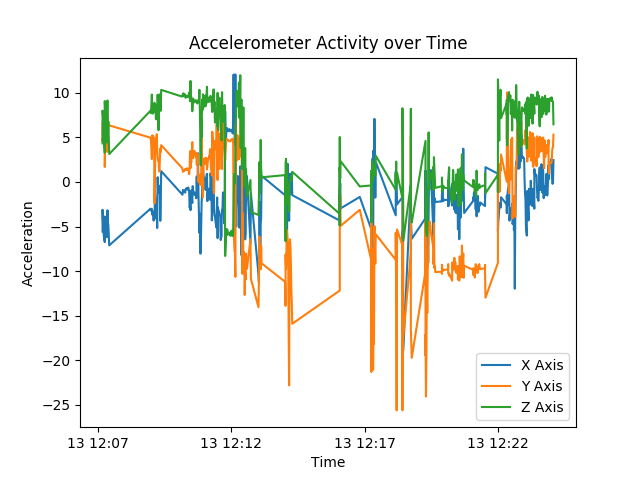

The data file committed next to this chart (first rows):
Date, Time, X, Y, Z
12-13-2017, 12:07:10, -5.556, 6.744, 4.325
12-13-2017, 12:07:10, -4.273, 4.565, 7.353
12-13-2017, 12:07:10, -3.118, 4.824, 7.999
12-13-2017, 12:07:11, -4.565, 4.632, 7.367
12-13-2017, 12:07:12, -5.188, 6.601, 5.245
12-13-2017, 12:07:13, -6.136, 5.633, 4.857
12-13-2017, 12:07:15, -6.744, 6.251, 3.272
12-13-2017, 12:07:15, -3.875, 1.686, 9.068
12-13-2017, 12:07:16, -4.747, 4.895, 7.472
12-13-2017, 12:07:17, -4.646, 6.261, 6.189
12-13-2017, 12:07:18, -6.198, 6.275, 5.298
12-13-2017, 12:07:20, -6.146, 6.323, 4.421
12-13-2017, 12:07:21, -3.789, 3.363, 9.139
12-13-2017, 12:07:21, -3.171, 4.282, 8.004
12-13-2017, 12:07:22, -4.527, 7.041, 5.097
12-13-2017, 12:07:23, -4.785, 6.562, 6.759
12-13-2017, 12:07:25, -7.108, 6.347, 3.128
12-13-2017, 12:08:58, -2.994, 4.962, 7.995
12-13-2017, 12:08:59, -3.219, 4.642, 7.702
12-13-2017, 12:09:00, -3.123, 3.645, 8.641
12-13-2017, 12:09:01, -3.018, 2.567, 9.805
12-13-2017, 12:09:02, -3.669, 5.236, 8.239
12-13-2017, 12:09:03, -3.296, 5.077, 7.664
12-13-2017, 12:09:04, -3.626, 5.154, 7.827
12-13-2017, 12:09:05, -4.335, 4.843, 7.827
12-13-2017, 12:09:06, -3.506, 4.891, 7.841
12-13-2017, 12:09:07, -4.148, -2.385, 8.876
12-13-2017, 12:09:08, -1.193, 0.57, 8.55
12-13-2017, 12:09:09, -2.175, 4.172, 8.708
12-13-2017, 12:09:10, -3.051, 4.665, 7.041
12-13-2017, 12:09:11, -4.076, 4.795, 7.027
12-13-2017, 12:09:12, -2.951, 5.36, 8.632
12-13-2017, 12:09:13, -5.164, 3.593, 7.123
12-13-2017, 12:09:14, 0.5365, 2.821, 9.776
12-13-2017, 12:09:15, -0.9724, 2.405, 8.574
12-13-2017, 12:09:16, -1.193, 2.52, 5.806
12-13-2017, 12:09:17, -0.4072, 1.619, 9.671
12-13-2017, 12:09:18, -0.4982, 1.159, 9.82
12-13-2017, 12:09:19, -1.059, 2.357, 9.254
12-13-2017, 12:09:20, -4.359, 3.755, 8.833
12-13-2017, 12:09:21, -2.419, 3.377, 7.975
12-13-2017, 12:09:22, 1.212, 4.129, 10.33
12-13-2017, 12:10:09, -1.38, 1.566, 9.575
12-13-2017, 12:10:10, -1.432, 1.442, 9.609
12-13-2017, 12:10:11, -0.8909, 1.14, 9.911
12-13-2017, 12:10:12, -0.958, 1.212, 9.939
12-13-2017, 12:10:13, -1.039, 1.245, 9.614
12-13-2017, 12:10:14, -1.063, 1.221, 9.867
12-13-2017, 12:10:15, -0.9628, 1.36, 9.8
12-13-2017, 12:10:16, -1.198, 1.456, 9.791
12-13-2017, 12:10:17, -0.8287, 1.475, 9.427
12-13-2017, 12:10:18, -0.7999, 1.399, 9.556
12-13-2017, 12:10:19, -0.6898, 1.341, 9.657
12-13-2017, 12:10:20, -0.7951, 1.375, 9.585
12-13-2017, 12:10:21, -0.8526, 1.547, 9.666
12-13-2017, 12:10:22, -0.6802, 1.451, 9.503
12-13-2017, 12:10:23, -0.6323, 1.346, 9.671
12-13-2017, 12:10:24, -0.7951, 1.437, 9.685
12-13-2017, 12:10:25, -1.145, 0.8718, 10.05
12-13-2017, 12:10:26, -2.874, 1.566, 9.772
... 407 more rows
